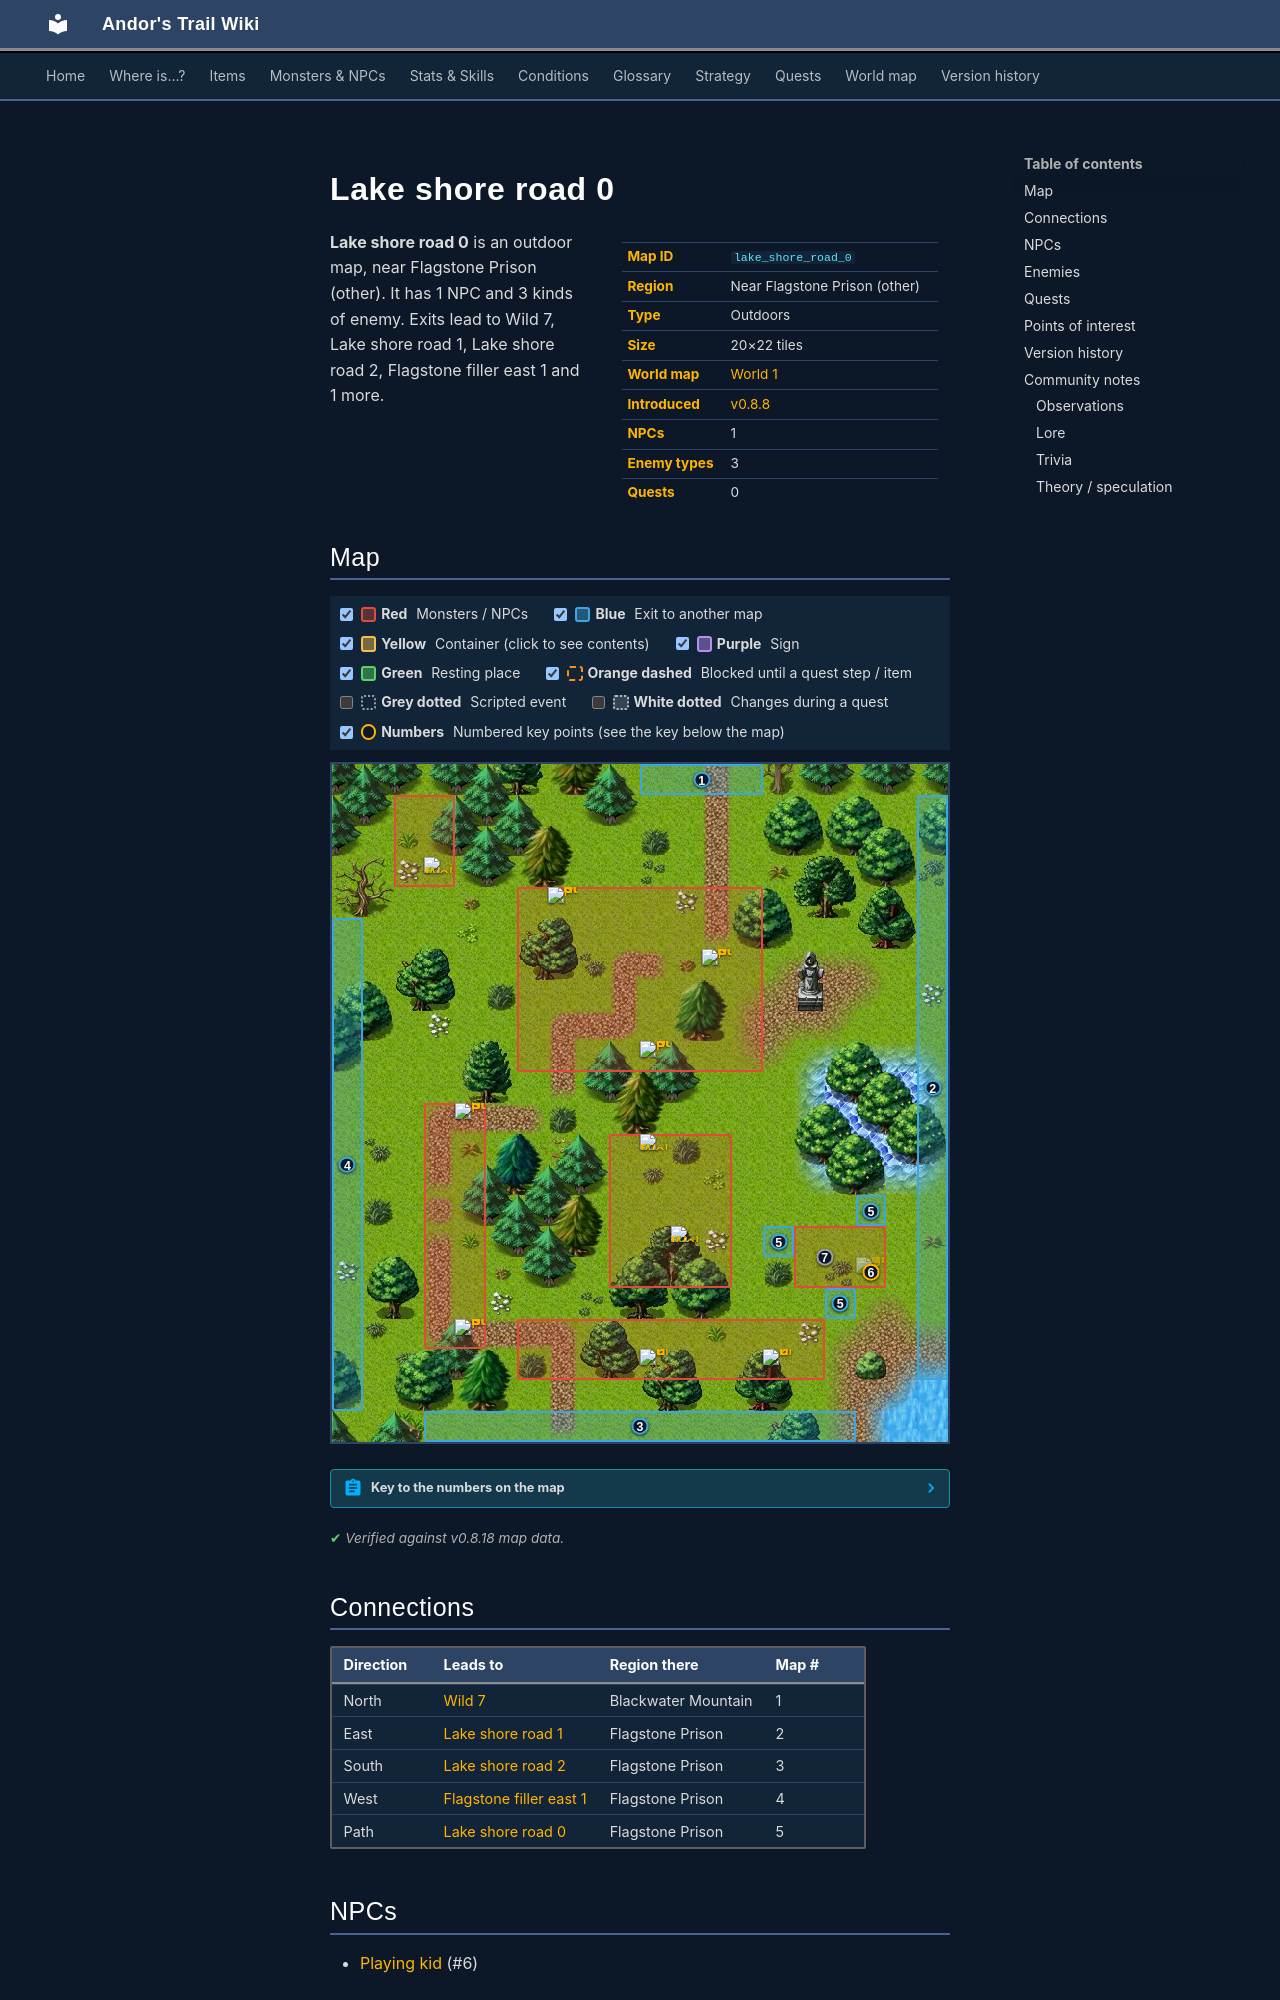

repository: asdfghjkl628/Andor-s-Trail-Wikiiii · page: maps/lake_shore_road_0/index.html · generator: mkdocs

---
description: "Lake shore road 0 is an outdoor location in Andor's Trail, near Flagstone Prison (other). NPCs: Playing kid. Enemies: Forest serpent, Wolf, Lizard. Exits to Wild 7, Lake shore road 1, Lake shore road 2, Flagstone filler east 1."
---

# Lake shore road 0

<div class="infobox" markdown>

| | |
|---|---|
| **Map ID** | `lake_shore_road_0` |
| **Region** | Near Flagstone Prison (other) |
| **Type** | Outdoors |
| **Size** | 20×22 tiles |
| **World map** | [World 1](index.md) |
| **Introduced** | [v0.8.8](../versions/0.8.8.md) |
| **NPCs** | 1 |
| **Enemy types** | 3 |
| **Quests** | 0 |

</div>

**Lake shore road 0** is an outdoor map, near Flagstone Prison (other). It has 1 NPC and 3 kinds of enemy. Exits lead to Wild 7, Lake shore road 1, Lake shore road 2, Flagstone filler east 1 and 1 more.
